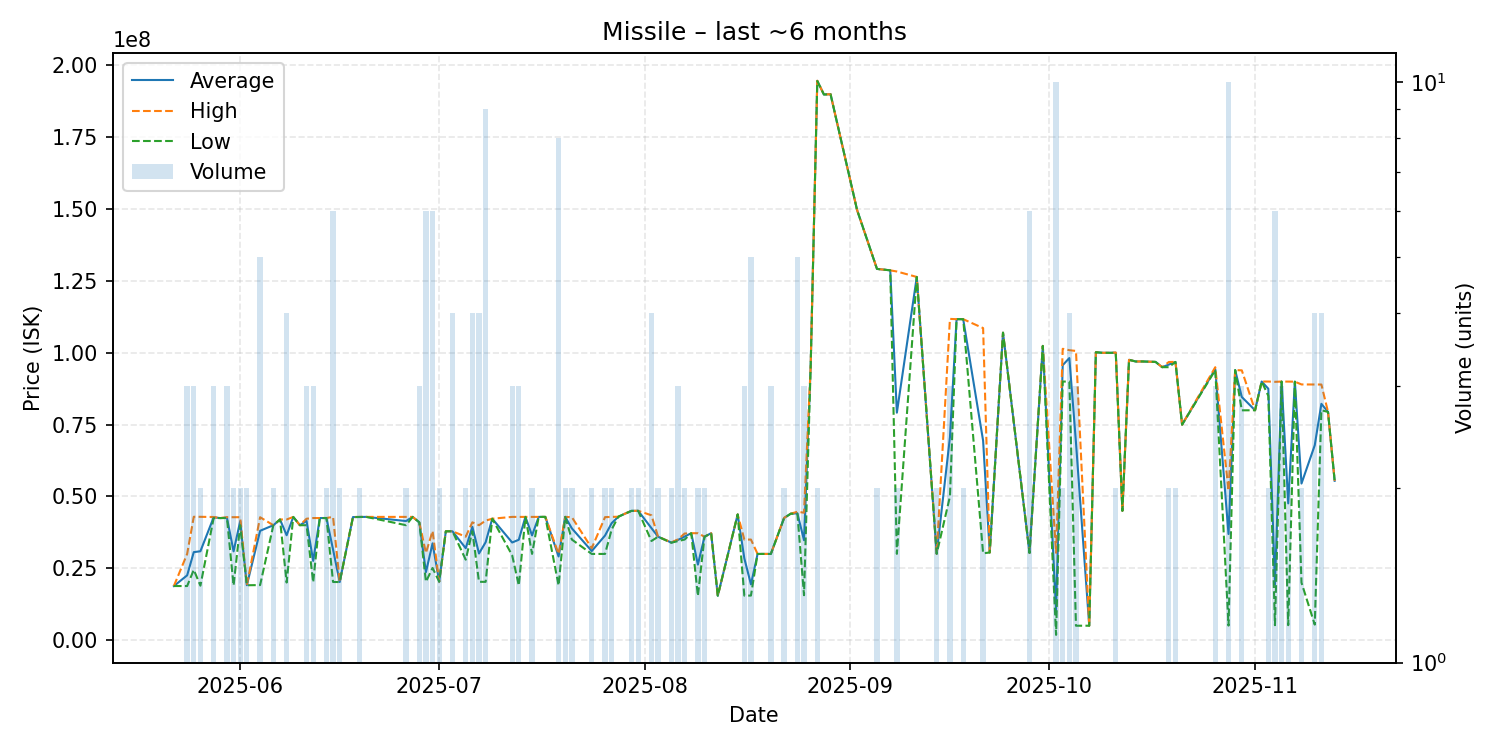

The table this chart was drawn from, first rows:
date, average, highest, lowest, order_count, volume
2025-05-22, 18830000, 18830000, 18830000, 1, 1
2025-05-24, 22546667, 29990000, 18825000, 3, 3
2025-05-25, 30623333, 42930000, 24470000, 3, 3
2025-05-26, 30935000, 42920000, 18950000, 2, 2
2025-05-28, 42730000, 42850000, 42490000, 3, 3
2025-05-29, 42480000, 42480000, 42480000, 1, 1
2025-05-30, 42596667, 42800000, 42495000, 3, 3
2025-05-31, 30900000, 42780000, 19020000, 2, 2
2025-06-01, 41395000, 42790000, 40000000, 2, 2
2025-06-02, 19110000, 19120000, 19100000, 2, 2
2025-06-04, 38050000, 42770000, 19160000, 5, 5
2025-06-06, 39995000, 40000000, 39990000, 2, 2
2025-06-07, 41990000, 41990000, 41990000, 1, 1
2025-06-08, 36507500, 41990000, 20050000, 4, 4
2025-06-09, 42870000, 42870000, 42870000, 1, 1
2025-06-10, 39990000, 39990000, 39990000, 1, 1
2025-06-11, 41500000, 42250000, 40000000, 3, 3
2025-06-12, 27583333, 42490000, 20130000, 2, 3
2025-06-13, 42490000, 42490000, 42490000, 1, 1
2025-06-14, 42500000, 42500000, 42500000, 2, 2
2025-06-15, 31503333, 42900000, 20240000, 6, 6
2025-06-16, 20220000, 20230000, 20210000, 2, 2
2025-06-18, 42830000, 42830000, 42830000, 1, 1
2025-06-19, 42870000, 42900000, 42840000, 2, 2
2025-06-20, 42890000, 42890000, 42890000, 1, 1
2025-06-26, 41445000, 42890000, 40000000, 2, 2
2025-06-27, 42890000, 42890000, 42890000, 1, 1
2025-06-28, 40990000, 40990000, 40990000, 3, 3
2025-06-29, 23648333, 30320000, 20310000, 5, 6
2025-06-30, 33690000, 37980000, 25105000, 6, 6
2025-07-01, 20345000, 20350000, 20340000, 2, 2
2025-07-02, 37890000, 37890000, 37890000, 1, 1
2025-07-03, 37880000, 37880000, 37880000, 4, 4
2025-07-05, 32000000, 36000000, 28000000, 2, 2
2025-07-06, 39447500, 41000000, 37895000, 3, 4
2025-07-07, 30152500, 40000000, 20305000, 4, 4
2025-07-08, 34068889, 41600000, 20280000, 8, 9
2025-07-09, 42260000, 42260000, 42260000, 1, 1
2025-07-12, 33980000, 42890000, 29525000, 3, 3
2025-07-13, 34936667, 42885000, 19040000, 3, 3
2025-07-14, 42890000, 42890000, 42890000, 1, 1
2025-07-15, 36445000, 42890000, 30000000, 2, 2
2025-07-16, 42890000, 42890000, 42890000, 1, 1
2025-07-17, 42890000, 42890000, 42890000, 1, 1
2025-07-19, 29112500, 30000000, 19040000, 5, 8
2025-07-20, 42895000, 42900000, 42890000, 2, 2
2025-07-21, 38895000, 42790000, 35000000, 2, 2
2025-07-24, 31000000, 32000000, 30000000, 2, 2
2025-07-26, 36400000, 42800000, 30000000, 2, 2
2025-07-27, 40700000, 42900000, 38500000, 2, 2
2025-07-28, 42940000, 42940000, 42940000, 1, 1
2025-07-29, 44000000, 44000000, 44000000, 1, 1
2025-07-30, 44995000, 45000000, 44990000, 2, 2
2025-07-31, 45000000, 45000000, 45000000, 2, 2
2025-08-02, 38975000, 43450000, 34500000, 4, 4
2025-08-03, 36000000, 36000000, 36000000, 2, 2
2025-08-05, 33950000, 34000000, 33900000, 2, 2
2025-08-06, 34873333, 35070000, 34480000, 3, 3
2025-08-07, 36050000, 37100000, 35000000, 2, 2
2025-08-08, 37220000, 37220000, 37220000, 1, 1
... 66 more rows
